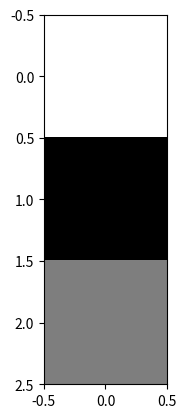

Recreate this plot in Python.
import numpy as np
# %matplotlib inline
import matplotlib.pyplot as plt

escalar = 4
print('Escalar {}'.format(escalar))

vector = np.array([1, 2, 3, 4])
print('Vector {}'.format(vector))

matriz = np.array([[1, 2, 3] , [4, 5, 6] , [7, 8, 9]])
print('Matriz {}'.format(matriz))

tensor = np.array([
            [[256, 256, 256]] ,
            [[0, 0, 0]] ,
            [[126, 126, 126]]
            ])
print('Tensor {}'.format(tensor))

plt.imshow(tensor, interpolation = 'nearest')
plt.show()
